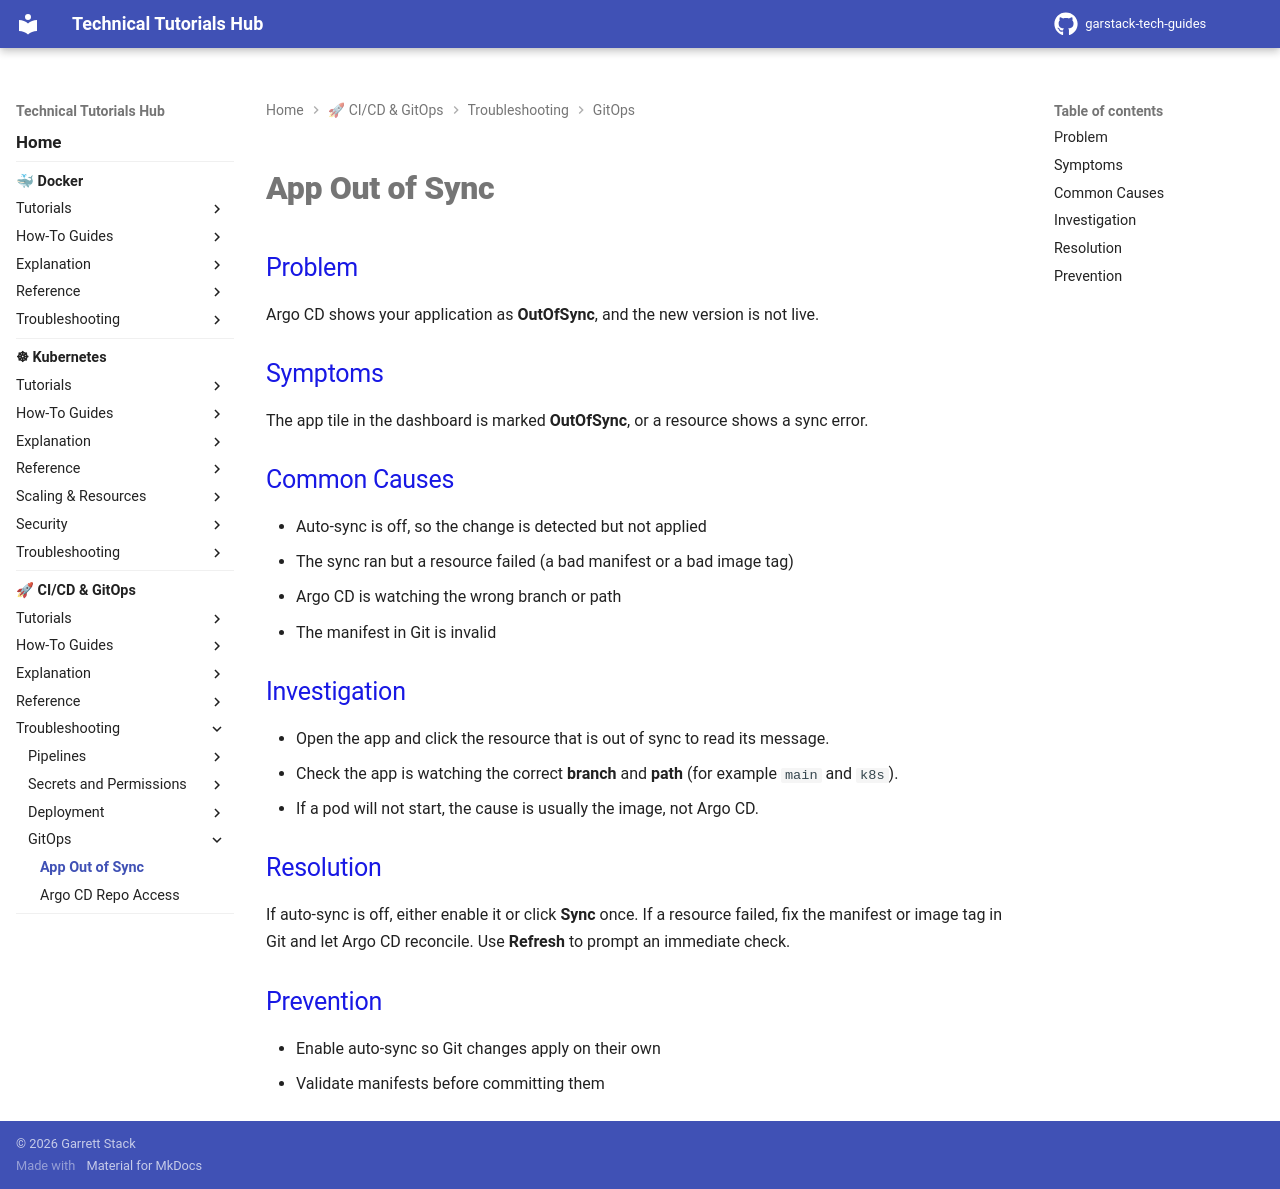

repository: garstack1/gstack-tech-guides · page: cicd/troubleshooting/gitops/argocd-out-of-sync/index.html · generator: mkdocs

# App Out of Sync

## Problem

Argo CD shows your application as **OutOfSync**, and the new version is not live.

## Symptoms

The app tile in the dashboard is marked **OutOfSync**, or a resource shows a sync error.

## Common Causes

- Auto-sync is off, so the change is detected but not applied
- The sync ran but a resource failed (a bad manifest or a bad image tag)
- Argo CD is watching the wrong branch or path
- The manifest in Git is invalid

## Investigation

- Open the app and click the resource that is out of sync to read its message.
- Check the app is watching the correct **branch** and **path** (for example `main` and `k8s`).
- If a pod will not start, the cause is usually the image, not Argo CD.

## Resolution

If auto-sync is off, either enable it or click **Sync** once. If a resource failed, fix the manifest or image tag in Git and let Argo CD reconcile. Use **Refresh** to prompt an immediate check.

## Prevention

- Enable auto-sync so Git changes apply on their own
- Validate manifests before committing them
